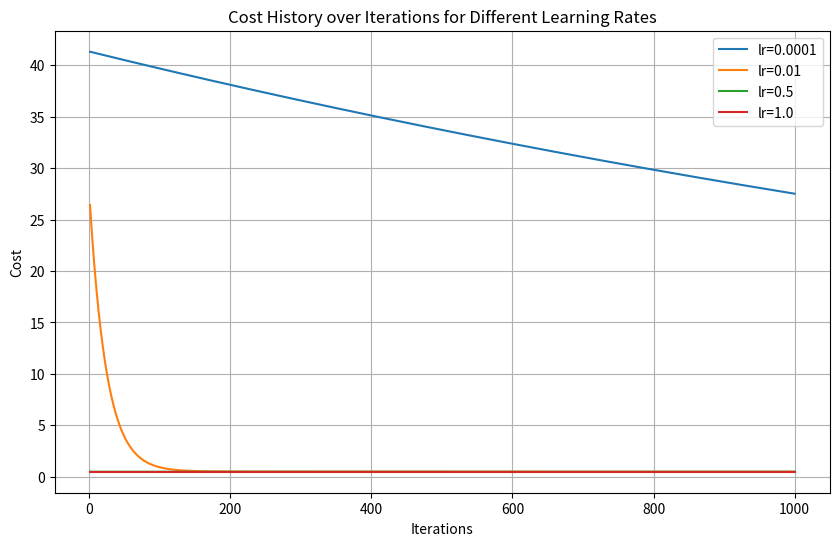

Python code for this plot:

'''Write a program to implement gradient descent learning algorithm, describe the
output when the learning rate is too small and too high. Test your model with
0.0001, 0.01, 0.5, 1.0 learning rates. Generate a linear data with some random
Gaussian noise. Plot the cost history over iterations '''
import numpy as np
import matplotlib.pyplot as plt

# Generate linear data with noise
np.random.seed(0)
X = 2 * np.random.rand(100, 1)
y = 4 + 3 * X + np.random.randn(100, 1)

# Add bias term to X
X_b = np.c_[np.ones((100, 1)), X]

# Gradient Descent Algorithm
def compute_cost(X, y, theta):
    m = len(y)
    predictions = X.dot(theta)
    cost = (1/(2*m)) * np.sum(np.square(predictions - y))
    return cost

def gradient_descent(X, y, theta, learning_rate, n_iterations):
    m = len(y)
    cost_history = np.zeros(n_iterations)

    for iteration in range(n_iterations):
        predictions = X.dot(theta)
        errors = predictions - y
        gradient = (1/m) * X.T.dot(errors)
        theta -= learning_rate * gradient
        cost_history[iteration] = compute_cost(X, y, theta)

    return theta, cost_history

# Test different learning rates
learning_rates = [0.0001, 0.01, 0.5, 1.0]
n_iterations = 1000
initial_theta = np.random.randn(2, 1)

plt.figure(figsize=(10, 6))

for lr in learning_rates:
    theta = initial_theta
    theta, cost_history = gradient_descent(X_b, y, theta, lr, n_iterations)
    plt.plot(range(1, n_iterations + 1), cost_history, label=f'lr={lr}')

plt.xlabel('Iterations')
plt.ylabel('Cost')
plt.title('Cost History over Iterations for Different Learning Rates')
plt.legend()
plt.grid(True)
plt.show()

